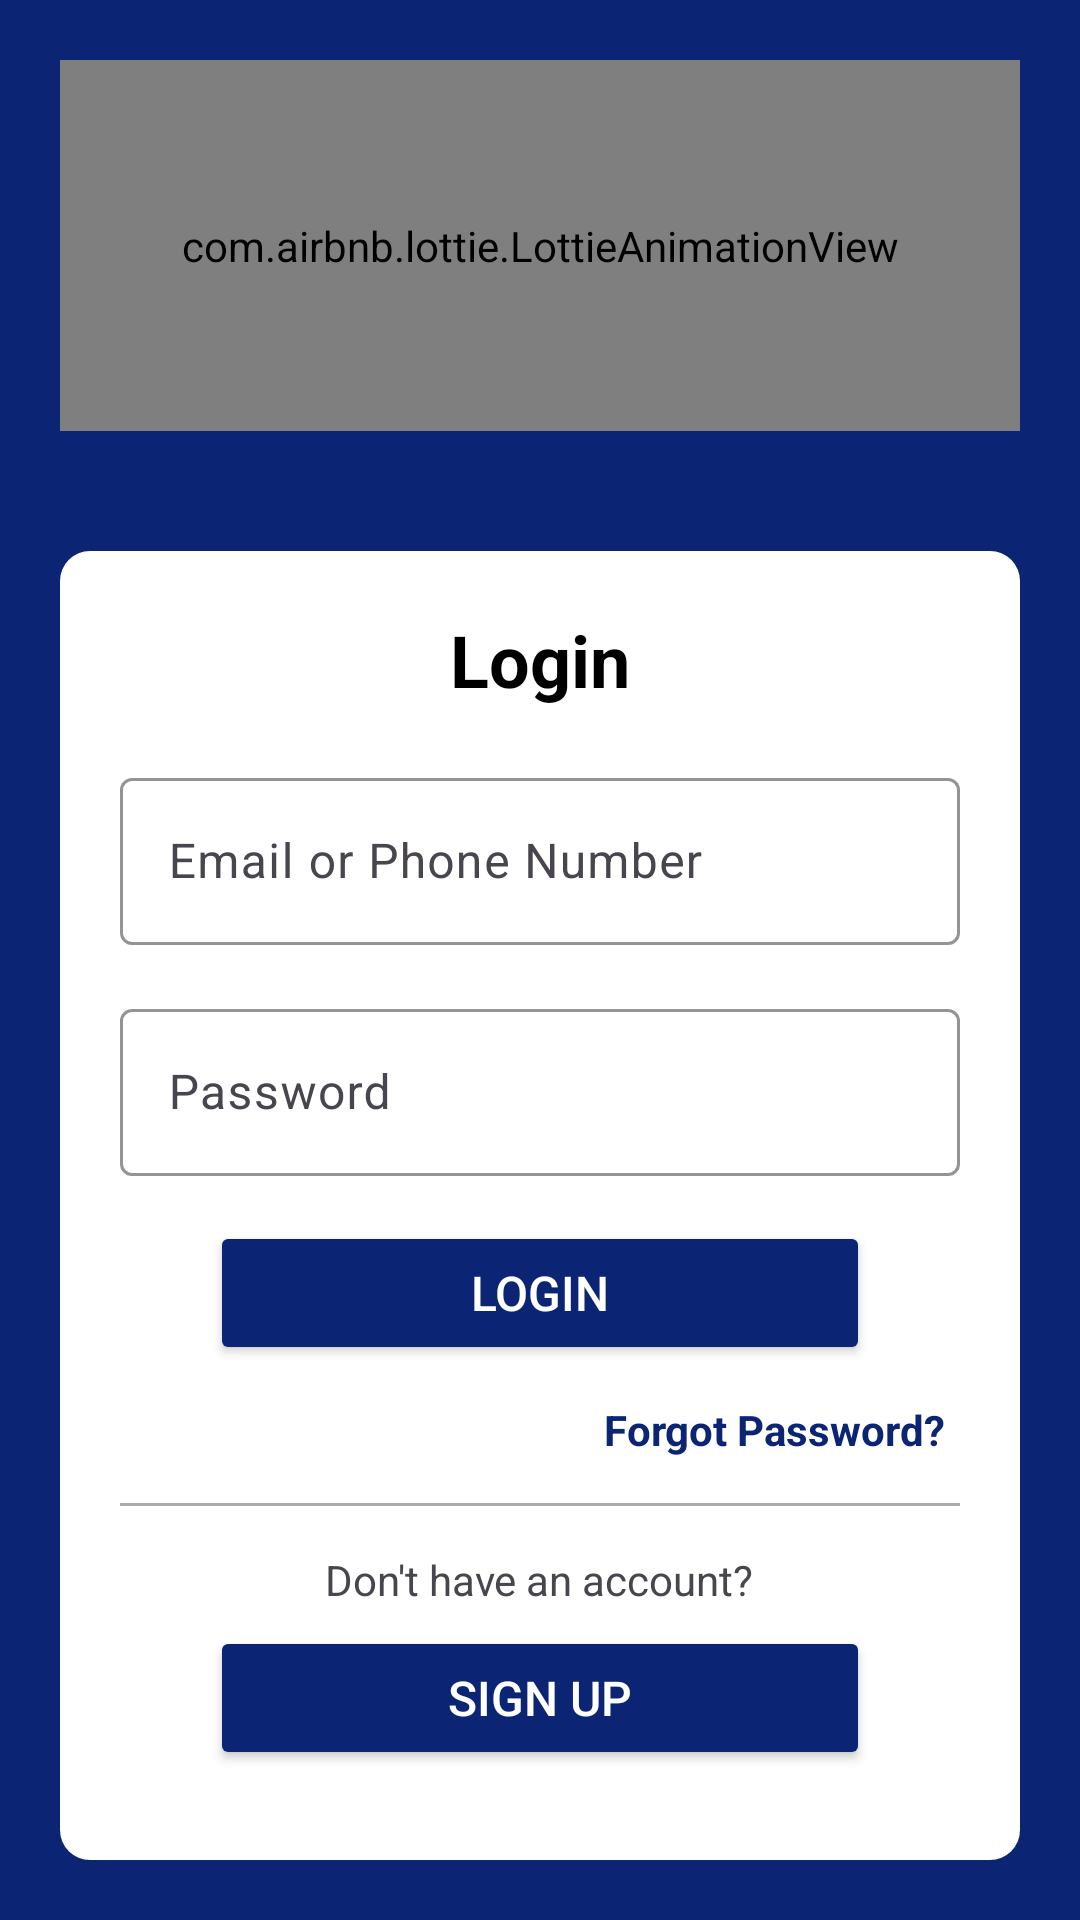

Layout XML and referenced resources for this Android screen:
<!-- AndroidManifest.xml: activity theme Theme.ICTClub -->
<!-- res/layout/activity_login.xml -->
<?xml version="1.0" encoding="utf-8"?>
<RelativeLayout xmlns:android="http://schemas.android.com/apk/res/android"
    xmlns:app="http://schemas.android.com/apk/res-auto"
    xmlns:tools="http://schemas.android.com/tools"
    android:id="@+id/main"
    android:orientation="vertical"
    android:layout_width="match_parent"
    android:layout_height="match_parent"
    tools:context=".MainActivity"
    android:gravity="center"
    android:background="@color/blue">



    <com.airbnb.lottie.LottieAnimationView

        android:id="@+id/animationView"
        android:layout_width="150dp"
        android:layout_height="150dp"
        android:layout_above="@+id/loginLayout"
        android:layout_alignParentStart="true"
        android:layout_alignParentEnd="true"
        android:layout_margin="20dp"
        android:layout_marginStart="18dp"
        android:layout_marginTop="20dp"
        android:layout_marginEnd="22dp"
        android:layout_marginBottom="10dp"
        app:lottie_autoPlay="true"
        app:lottie_loop="true"
        app:lottie_rawRes="@raw/login" />

    <LinearLayout
        android:id="@+id/loginLayout"
        android:layout_width="match_parent"
        android:layout_height="wrap_content"
        android:layout_alignParentBottom="true"
        android:layout_margin="20dp"
        android:layout_marginTop="20dp"
        android:layout_marginBottom="60dp"
        android:background="@drawable/background"
        android:orientation="vertical"
        android:padding="20dp">

        <TextView
            android:layout_width="wrap_content"
            android:layout_height="wrap_content"
            android:layout_gravity="center_horizontal"
            android:layout_marginBottom="10dp"
            android:text="Login"
            android:textColor="@color/black"
            android:textSize="24sp"
            android:textStyle="bold" />

        <com.hbb20.CountryCodePicker
            android:id="@+id/countryCodePicker"
            android:layout_width="0dp"
            android:layout_height="0dp"
            android:visibility="gone"
            app:ccp_defaultLanguage="ENGLISH" />

        
        <com.google.android.material.textfield.TextInputLayout
            android:layout_width="match_parent"
            android:layout_height="wrap_content"
            android:layout_marginTop="8dp"
            android:hint="Email or Phone Number"

            app:boxBackgroundMode="outline"
            app:boxStrokeColor="@color/blue"
            app:errorTextColor="@color/black"
            app:hintTextColor="@color/black">

            <com.google.android.material.textfield.TextInputEditText
                android:id="@+id/emailEditText"
                android:layout_width="match_parent"
                android:layout_height="wrap_content"
                android:inputType="text"
                android:textColor="@color/black"
                android:textColorHint="@color/black" />
        </com.google.android.material.textfield.TextInputLayout>

        
        <com.google.android.material.textfield.TextInputLayout
            android:layout_width="match_parent"
            android:layout_height="wrap_content"
            android:layout_marginTop="16dp"
            android:hint="Password"
            app:boxBackgroundMode="outline"
            app:boxStrokeColor="@color/blue"
            app:errorTextColor="@color/black"

            app:hintTextColor="@color/black">

            <com.google.android.material.textfield.TextInputEditText
                android:id="@+id/passwordEditText"
                android:layout_width="match_parent"
                android:layout_height="wrap_content"
                android:inputType="textPassword"
                android:textColor="@color/black"
                android:textColorHint="@color/black" />
        </com.google.android.material.textfield.TextInputLayout>

        
        <Button
            android:id="@+id/loginButton"
            android:layout_width="match_parent"
            android:layout_height="48dp"
            android:layout_marginStart="30dp"
            android:layout_marginTop="15dp"
            android:layout_marginEnd="30dp"
            android:backgroundTint="@color/blue"
            android:text="LOGIN"
            android:textAllCaps="false"
            android:textColor="@color/white"
            android:textSize="16sp" />

        
        <TextView
            android:id="@+id/forgotPasswordText"
            android:layout_width="wrap_content"
            android:layout_height="wrap_content"
            android:layout_gravity="end"
            android:layout_marginTop="12dp"
            android:layout_marginEnd="5dp"
            android:text="Forgot Password?"
            android:textColor="@color/blue"
            android:textStyle="bold" />

        
        <View
            android:layout_width="match_parent"
            android:layout_height="1dp"
            android:layout_marginTop="15dp"
            android:layout_marginBottom="15dp"
            android:background="@android:color/darker_gray" />

        
        <TextView
            android:layout_width="wrap_content"
            android:layout_height="wrap_content"
            android:layout_gravity="center_horizontal"
            android:layout_marginBottom="5dp"
            android:text="Don't have an account?" />

        <Button
            android:id="@+id/signupRedirectText"
            android:layout_width="match_parent"
            android:layout_height="48dp"
            android:layout_marginStart="30dp"
            android:layout_marginTop="1dp"
            android:layout_marginEnd="30dp"
            android:layout_marginBottom="10dp"
            android:backgroundTint="@color/blue"
            android:text="SIGN UP"
            android:textAllCaps="false"
            android:textColor="@color/white"
            android:textSize="16sp" />
    </LinearLayout>

</RelativeLayout>
<!-- resources referenced by this layout -->
<resources>
  <color name="black">#000000</color>
  <color name="blue">#0B2473</color>
  <color name="white">#FFFFFFFF</color>
  <!-- drawable background (drawable) -->
  <?xml version="1.0" encoding="utf-8"?>
  <shape xmlns:android="http://schemas.android.com/apk/res/android"
      android:shape="rectangle">
      <corners android:radius="10dp"/>
      <solid android:color="@color/white"/>
  
  </shape>
  <style name="Theme.ICTClub" parent="Base.Theme.ICTClub" />
  <style name="Base.Theme.ICTClub" parent="Theme.Material3.DayNight.NoActionBar">
          <item name="colorPrimary">@color/blue</item>
          <item name="colorPrimaryVariant">@color/blue</item>
          
          
      </style>
</resources>
